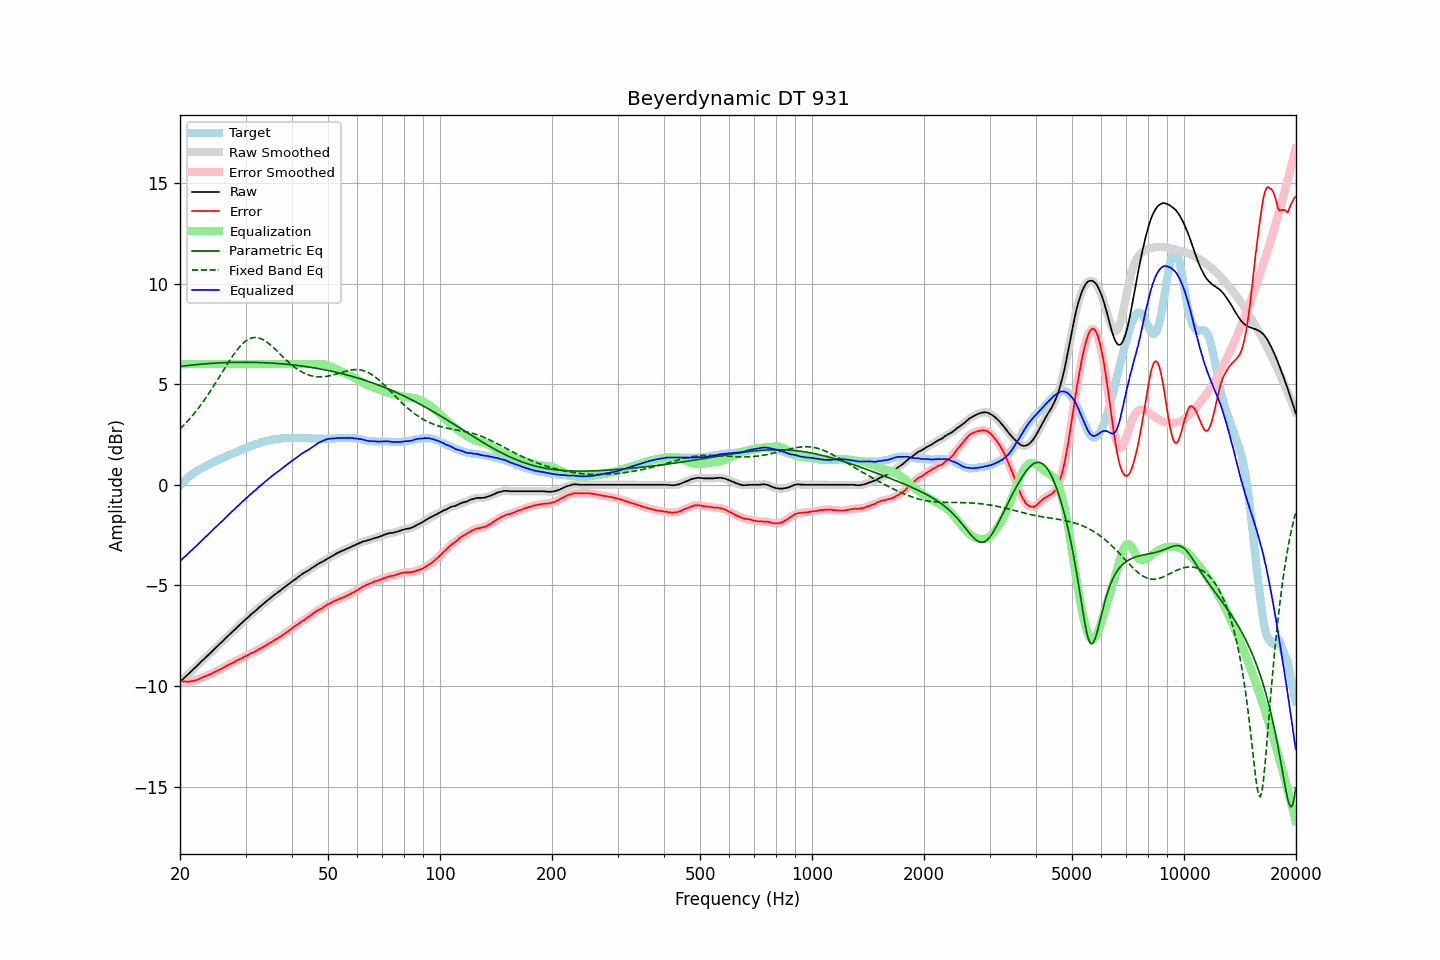

Source data for this figure (header and first rows):
frequency, raw, error, smoothed, error_smoothed, equalization, parametric_eq, fixed_band_eq, equalized_raw, equalized_smoothed, target
20.00, -9.80, -9.75, -9.80, -9.75, 6.00, 5.88, 2.78, -3.80, -3.80, -0.05
20.20, -9.72, -9.76, -9.72, -9.77, 6.00, 5.89, 2.86, -3.72, -3.72, 0.04
20.40, -9.65, -9.78, -9.65, -9.78, 6.00, 5.90, 2.94, -3.65, -3.65, 0.13
20.61, -9.57, -9.77, -9.57, -9.78, 6.00, 5.91, 3.02, -3.57, -3.57, 0.20
20.81, -9.50, -9.79, -9.50, -9.79, 6.00, 5.92, 3.10, -3.50, -3.50, 0.29
21.02, -9.42, -9.79, -9.42, -9.79, 6.00, 5.93, 3.19, -3.42, -3.42, 0.37
21.23, -9.35, -9.78, -9.35, -9.78, 6.00, 5.94, 3.28, -3.35, -3.35, 0.43
21.44, -9.27, -9.76, -9.27, -9.77, 6.00, 5.95, 3.37, -3.27, -3.27, 0.49
21.66, -9.20, -9.76, -9.20, -9.75, 6.00, 5.96, 3.47, -3.20, -3.20, 0.56
21.87, -9.12, -9.73, -9.12, -9.73, 6.00, 5.97, 3.56, -3.12, -3.12, 0.61
22.09, -9.05, -9.71, -9.05, -9.71, 6.00, 5.97, 3.66, -3.05, -3.05, 0.66
22.31, -8.97, -9.68, -8.97, -9.68, 6.00, 5.98, 3.76, -2.97, -2.97, 0.71
22.54, -8.89, -9.65, -8.89, -9.65, 6.00, 5.99, 3.87, -2.89, -2.89, 0.76
22.76, -8.81, -9.61, -8.81, -9.61, 6.00, 6.00, 3.98, -2.81, -2.81, 0.80
22.99, -8.73, -9.57, -8.73, -9.57, 6.00, 6.00, 4.09, -2.73, -2.73, 0.84
23.22, -8.66, -9.54, -8.66, -9.54, 6.00, 6.01, 4.20, -2.66, -2.66, 0.88
23.45, -8.58, -9.51, -8.58, -9.51, 6.00, 6.02, 4.31, -2.58, -2.58, 0.93
23.69, -8.51, -9.48, -8.51, -9.48, 6.00, 6.02, 4.43, -2.51, -2.51, 0.97
23.92, -8.43, -9.44, -8.43, -9.45, 6.00, 6.03, 4.55, -2.43, -2.43, 1.01
24.16, -8.36, -9.42, -8.36, -9.41, 6.00, 6.04, 4.67, -2.36, -2.36, 1.06
24.40, -8.28, -9.38, -8.28, -9.37, 6.00, 6.04, 4.79, -2.28, -2.28, 1.10
24.65, -8.20, -9.33, -8.20, -9.33, 6.00, 6.05, 4.92, -2.20, -2.20, 1.13
24.89, -8.12, -9.29, -8.12, -9.29, 6.00, 6.05, 5.05, -2.12, -2.12, 1.17
25.14, -8.05, -9.26, -8.04, -9.25, 6.00, 6.06, 5.17, -2.05, -2.04, 1.21
25.39, -7.97, -9.22, -7.97, -9.22, 6.00, 6.06, 5.30, -1.97, -1.97, 1.25
25.65, -7.89, -9.18, -7.89, -9.18, 6.00, 6.06, 5.43, -1.89, -1.89, 1.29
25.91, -7.82, -9.14, -7.82, -9.13, 6.00, 6.07, 5.56, -1.82, -1.82, 1.31
26.16, -7.74, -9.09, -7.74, -9.09, 6.00, 6.07, 5.69, -1.74, -1.74, 1.36
26.43, -7.66, -9.04, -7.66, -9.05, 6.00, 6.07, 5.82, -1.66, -1.66, 1.38
26.69, -7.58, -9.00, -7.58, -9.00, 6.00, 6.08, 5.95, -1.58, -1.58, 1.42
26.96, -7.50, -8.96, -7.50, -8.96, 6.00, 6.08, 6.07, -1.50, -1.50, 1.46
27.23, -7.43, -8.92, -7.43, -8.92, 6.00, 6.08, 6.20, -1.43, -1.43, 1.49
27.50, -7.35, -8.88, -7.35, -8.88, 6.00, 6.08, 6.32, -1.35, -1.35, 1.53
27.77, -7.28, -8.84, -7.28, -8.84, 6.00, 6.09, 6.43, -1.28, -1.28, 1.56
28.05, -7.21, -8.81, -7.20, -8.80, 6.00, 6.09, 6.55, -1.21, -1.20, 1.60
28.33, -7.13, -8.75, -7.13, -8.76, 6.00, 6.09, 6.65, -1.13, -1.13, 1.62
28.62, -7.05, -8.71, -7.05, -8.71, 6.00, 6.09, 6.76, -1.05, -1.05, 1.66
28.90, -6.98, -8.68, -6.98, -8.67, 6.00, 6.09, 6.85, -0.98, -0.98, 1.70
29.19, -6.90, -8.63, -6.90, -8.63, 6.00, 6.09, 6.94, -0.90, -0.90, 1.73
29.48, -6.83, -8.61, -6.83, -8.59, 6.00, 6.09, 7.02, -0.83, -0.83, 1.78
29.78, -6.75, -8.55, -6.75, -8.55, 6.00, 6.09, 7.09, -0.75, -0.75, 1.79
30.08, -6.68, -8.51, -6.68, -8.52, 6.00, 6.09, 7.15, -0.68, -0.68, 1.83
30.38, -6.61, -8.47, -6.61, -8.47, 6.00, 6.09, 7.21, -0.61, -0.61, 1.86
30.68, -6.54, -8.44, -6.54, -8.43, 6.00, 6.09, 7.25, -0.54, -0.54, 1.90
30.99, -6.46, -8.38, -6.46, -8.39, 6.00, 6.09, 7.28, -0.46, -0.46, 1.92
31.30, -6.39, -8.35, -6.39, -8.35, 6.00, 6.09, 7.31, -0.39, -0.39, 1.96
31.61, -6.33, -8.32, -6.33, -8.31, 6.00, 6.09, 7.32, -0.33, -0.33, 1.99
31.93, -6.26, -8.28, -6.26, -8.27, 6.00, 6.08, 7.32, -0.26, -0.26, 2.02
32.24, -6.19, -8.22, -6.19, -8.23, 6.00, 6.08, 7.32, -0.19, -0.19, 2.04
32.57, -6.11, -8.17, -6.11, -8.18, 6.00, 6.08, 7.30, -0.11, -0.11, 2.06
32.89, -6.04, -8.14, -6.04, -8.14, 6.00, 6.08, 7.27, -0.04, -0.04, 2.10
33.22, -5.98, -8.10, -5.97, -8.09, 6.00, 6.07, 7.24, 0.02, 0.03, 2.12
33.55, -5.91, -8.05, -5.91, -8.05, 6.00, 6.07, 7.20, 0.09, 0.09, 2.14
33.89, -5.84, -8.00, -5.84, -8.00, 6.00, 6.07, 7.15, 0.16, 0.16, 2.16
34.23, -5.78, -7.97, -5.78, -7.96, 6.00, 6.06, 7.10, 0.22, 0.22, 2.19
34.57, -5.71, -7.91, -5.71, -7.91, 6.00, 6.06, 7.04, 0.29, 0.29, 2.20
34.92, -5.65, -7.86, -5.65, -7.87, 6.00, 6.06, 6.97, 0.35, 0.35, 2.21
35.27, -5.58, -7.82, -5.58, -7.81, 6.00, 6.05, 6.90, 0.42, 0.42, 2.24
35.62, -5.52, -7.77, -5.52, -7.77, 6.00, 6.05, 6.83, 0.48, 0.48, 2.25
35.97, -5.45, -7.71, -5.46, -7.72, 6.00, 6.04, 6.75, 0.55, 0.54, 2.26
... 635 more rows
